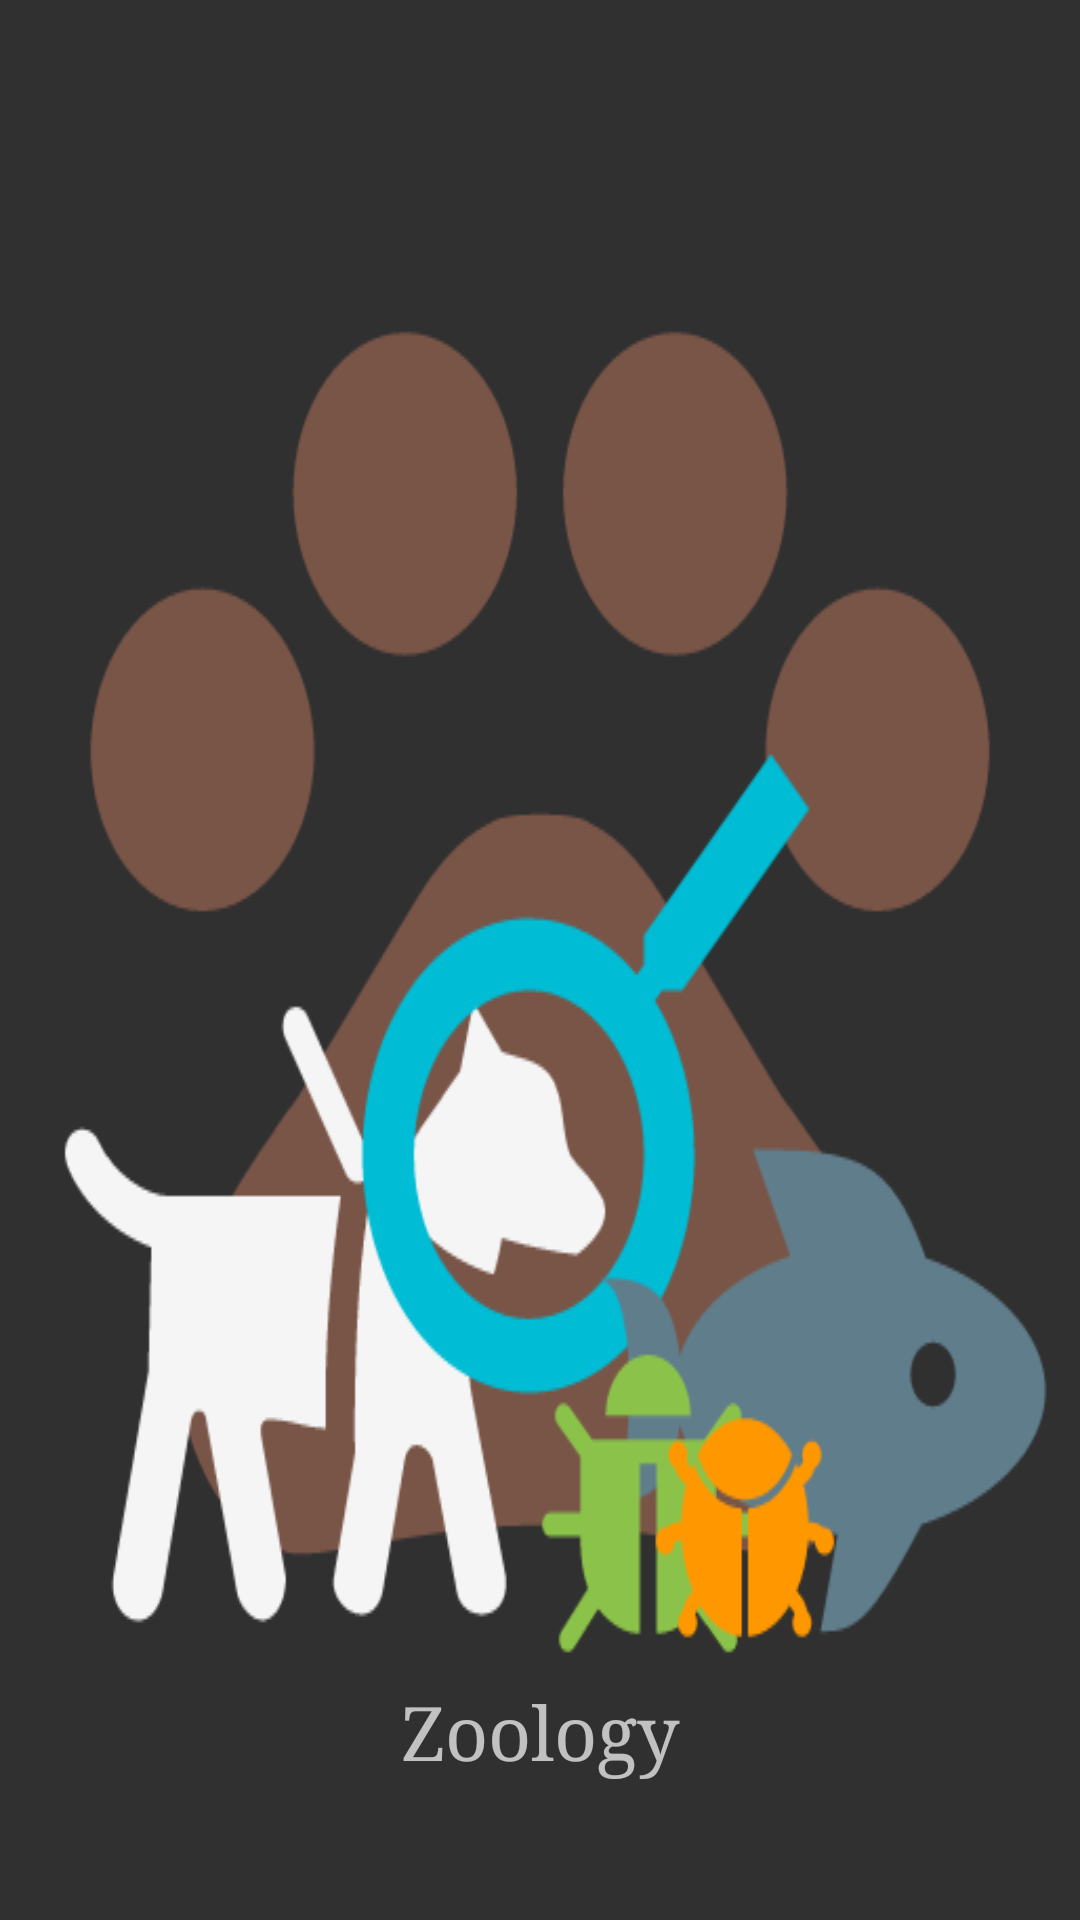

Produce the Android XML layout that renders to this screen, including the resource entries it uses.
<!-- AndroidManifest.xml: application theme AppTheme -->
<!-- res/layout/zoology_page.xml -->
<?xml version="1.0" encoding="utf-8"?>
<LinearLayout
	xmlns:android="http://schemas.android.com/apk/res/android"
	android:layout_width="match_parent"
	android:layout_height="wrap_content"
	android:orientation="vertical"
	android:gravity="center"
	android:onClick="Zoology">

	<ImageView
		android:layout_height="wrap_content"
		android:background="@drawable/zoology"
		android:layout_width="match_parent"/>

	<TextView
		android:layout_height="wrap_content"
		android:text="Zoology"
		android:layout_width="match_parent"
		android:textSize="25sp"
		android:typeface="serif"
		android:gravity="center"/>

	<LinearLayout
		android:layout_height="wrap_content"
		android:layout_width="match_parent"
		android:orientation="horizontal"/>

</LinearLayout>
<!-- resources referenced by this layout -->
<resources>
  <!-- drawable zoology: png bitmap (drawable, 30624 bytes) -->
  <style name="AppTheme" parent="Theme.AppCompat.NoActionBar">
  		<item name="android:windowNoTitle">true</item>
  	</style>
</resources>
